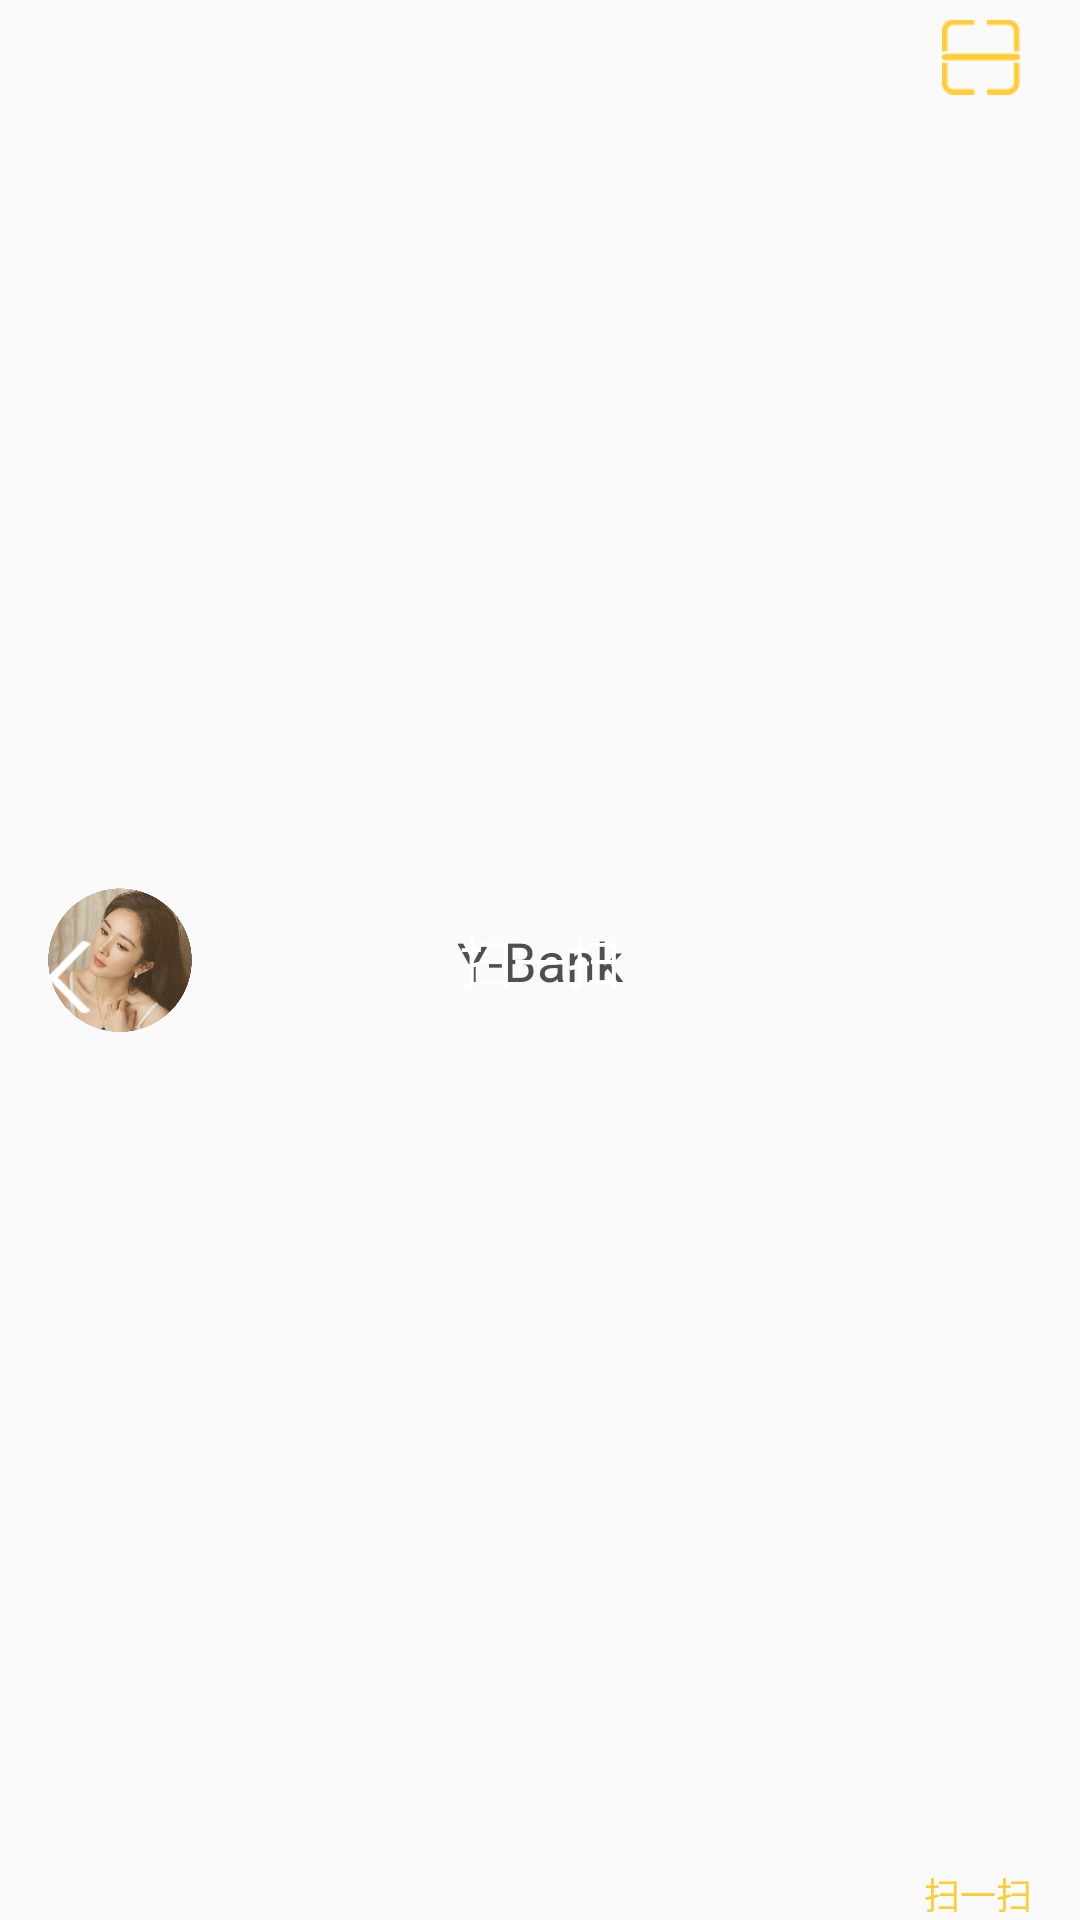

Write the Android layout XML for this screen, with the resource values it uses.
<!-- AndroidManifest.xml: application theme AppTheme -->
<!-- res/layout/layout_titlebar.xml -->
<?xml version="1.0" encoding="utf-8"?>
<android.support.constraint.ConstraintLayout xmlns:android="http://schemas.android.com/apk/res/android"
    xmlns:app="http://schemas.android.com/apk/res-auto"
    xmlns:tools="http://schemas.android.com/tools"
    android:layout_width="match_parent"
    android:layout_height="@dimen/dp_50"
    tools:context="com.y_bank.monna.ybank.activity.MainActivity">

    
    <ImageView
        android:id="@+id/iv_head"
        android:layout_width="@dimen/dp_48"
        android:layout_height="@dimen/dp_48"
        android:layout_marginLeft="@dimen/dp_16"
        android:src="@drawable/headpor"
        app:layout_constraintLeft_toLeftOf="parent"
        app:layout_constraintBottom_toBottomOf="parent"
        app:layout_constraintTop_toTopOf="parent" />

    
    <ImageView
        android:id="@+id/iv_back"
        android:layout_width="@dimen/dp_14"
        android:layout_height="@dimen/dp_24"
        android:layout_marginLeft="@dimen/dp_16"
        android:layout_marginTop="@dimen/dp_11"
        android:src="@drawable/returnarrow_normal"
        app:layout_constraintLeft_toLeftOf="parent"
        app:layout_constraintBottom_toBottomOf="parent"
        app:layout_constraintTop_toTopOf="parent" />

    
    <TextView
        android:id="@+id/tv_title"
        android:layout_width="wrap_content"
        android:layout_height="wrap_content"
        android:text="@string/home_title"
        android:textColor="@color/titleName"
        android:textSize="@dimen/sp_18"
        app:layout_constraintBottom_toBottomOf="parent"
        app:layout_constraintLeft_toLeftOf="parent"
        app:layout_constraintRight_toRightOf="parent"
        app:layout_constraintTop_toTopOf="parent" />

    
    <TextView
        android:id="@+id/tt_scanf"
        android:layout_width="wrap_content"
        android:layout_height="wrap_content"
        android:text="@string/scanf"
        android:textColor="@color/white"
        android:textSize="@dimen/sp_18"
        app:layout_constraintBottom_toBottomOf="parent"
        app:layout_constraintLeft_toLeftOf="parent"
        app:layout_constraintRight_toRightOf="parent"
        app:layout_constraintTop_toTopOf="parent" />

    
    <ImageView
        android:id="@+id/iv_scanf"
        android:layout_width="@dimen/dp_26"
        android:layout_height="@dimen/dp_26"
        android:src="@drawable/homebt_flicking_normal"
        app:layout_constraintRight_toRightOf="parent"
        app:layout_constraintTop_toTopOf="parent"
        android:layout_marginRight="@dimen/dp_20"
        android:layout_marginTop="@dimen/dp_6" />

    
    <TextView
        android:id="@+id/tv_scanf"
        android:layout_width="wrap_content"
        android:layout_height="wrap_content"
        android:text="@string/scanf"
        android:textColor="@color/master"
        android:textSize="12sp"
        app:layout_constraintBottom_toBottomOf="parent"
        app:layout_constraintRight_toRightOf="parent"
        android:layout_marginRight="@dimen/dp_16"/>

</android.support.constraint.ConstraintLayout>
<!-- resources referenced by this layout -->
<resources>
  <color name="master">#ffcc33</color>
  <color name="titleName">#504f4f</color>
  <color name="white">#ffffff</color>
  <dimen name="dp_11">11dp</dimen>
  <dimen name="dp_14">14dp</dimen>
  <dimen name="dp_16">16dp</dimen>
  <dimen name="dp_20">20dp</dimen>
  <dimen name="dp_24">24dp</dimen>
  <dimen name="dp_26">26dp</dimen>
  <dimen name="dp_48">48dp</dimen>
  <dimen name="dp_50">50dp</dimen>
  <dimen name="dp_6">6dp</dimen>
  <dimen name="sp_18">18sp</dimen>
  <!-- drawable headpor: png bitmap (drawable, 564109 bytes) -->
  <!-- drawable homebt_flicking_normal: png bitmap (drawable, 1579 bytes) -->
  <!-- drawable returnarrow_normal: png bitmap (drawable, 1423 bytes) -->
  <string name="home_title">Y-Bank</string>
  <string name="scanf">扫一扫</string>
  <style name="AppTheme" parent="Theme.AppCompat.Light.DarkActionBar">
          <item name="windowActionBar">false</item>
          <item name="windowNoTitle">true</item>
          <item name="colorPrimaryDark">@color/colorPrimaryDark</item> 
      </style>
  <color name="colorPrimaryDark">#cdd1dc</color>
</resources>
